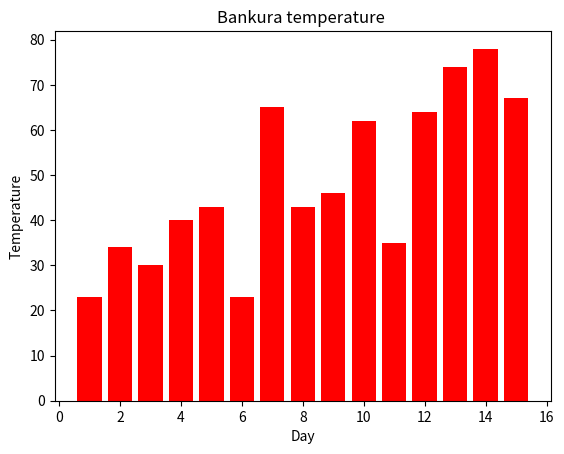

Here is the Python script that generated this plot:
import matplotlib.pyplot as plt

day = [1, 2, 3, 4, 5, 6, 7, 8, 9, 10, 11, 12, 13, 14, 15]
temperature = [23, 34, 30, 40, 43, 23, 65, 43, 46, 62, 35, 64, 74, 78, 67]

plt.bar(day, temperature, color="r")

plt.title("Bankura temperature ")
plt.xlabel("Day")
plt.ylabel("Temperature")

plt.show()
